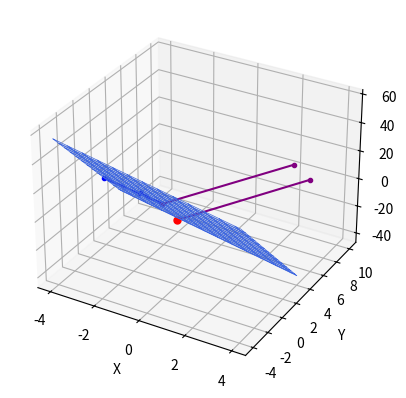

The matplotlib source for this figure:
# -*- coding: utf-8 -*-
"""
Created on Sun Feb  5 11:20:17 2023

[redacted]
"""

## libraries
# from mpl_toolkits.mplot3d import axes3d
import matplotlib.pyplot as plt
import numpy as np

## figure config
ax = plt.figure().add_subplot(projection='3d')

## plane def from general form 
## enter values without solving for z, e.g.
## 10x + 8y + 3z -155 = 0 -> a=10, b=8, c=3, d=-155
def plane_general_form(x, y, a, b, c, d):
    return (a*x + b*y + d)/(-c)

## data grids
x = np.linspace(-4, 4, 100)
y = np.linspace(-4, 4, 100)
X, Y = np.meshgrid(x, y)

## ------------------------------------------------------------
# ## example 1
# ## plane general form coefficients
# a = 10
# b = 8
# c = 3 
# d = -155

# ## point in plane coordinates
# p_x = 10
# p_y = 5
# p_z = 5

## ------------------------------------------------------------
## example 2 
# ## plane general form coefficients
# a = 1
# b = 4
# c = -2 
# d = -5

# ## arbitrary point in plane P_0
# x_0 = 1
# y_0 = -1
# z_0 = (a*x_0 + b*y_0 + d)/(-c)
# P_0 = np.array([x_0, y_0, z_0])

# ## arbitrary point in space P_1 (for this example is the same as the normal vector)
# x_1 = a
# y_1 = b
# z_1 = c
# P_1 = np.array([x_1, y_1, z_1])

## ------------------------------------------------------------
# ## example 3
# ## plane general form coefficients
# a = 5
# b = 3
# c = 1 
# d = -8

# ## point in plane coordinates
# p_x = 1
# p_y = 1
# p_z = 0

## ------------------------------------------------------------
## example 4
## plane general form coefficients
a = 3
b = 9
c = 1 
d = -8

## arbitrary point in plane P_0
x_0 = -1
y_0 = 1
z_0 = 2
P_0 = np.array([x_0, y_0, z_0])

## arbitrary point in plane P_1
x_1 = -4
y_1 = 2
z_1 = 2
P_1 = np.array([x_1, y_1, z_1])

## arbitrary point in plane P_2
x_2 = -2
y_2 = 1
z_2 = 5
P_2 = np.array([x_2, y_2, z_2])

# ## plot vectors from origin
# ax.plot([x_0, 0], [y_0, 0], [z_0, 0], c='red', marker='.')
# ax.plot([x_1, 0], [y_1, 0], [z_1, 0], c='green', marker='.')
# ax.plot([x_2, 0], [y_2, 0], [z_2, 0], c='green', marker='.')

## plot substraction vectors
v1 = P_1-P_0
ax.plot([v1[0]+P_0[0], 0+P_0[0]], 
        [v1[1]+P_0[1], 0+P_0[1]], 
        [v1[2]+P_0[2], 0+P_0[2]], c='blue', marker='.')
##
v2 = P_2-P_0
ax.plot([v2[0]+P_0[0], 0+P_0[0]], 
        [v2[1]+P_0[1], 0+P_0[1]], 
        [v2[2]+P_0[2], 0+P_0[2]], c='blue', marker='.')

# ## normal vector from origin
# n_0 = np.cross(P_1, P_2)
# ax.plot([n_0[0], 0], [n_0[1], 0], [n_0[2], 0], c='purple', marker='.')

## normal vector from origin using general form coeff
ax.plot([a, 0], 
        [b, 0], 
        [c, 0], c='purple', marker='.')

## normal vector from plane using dot product
n_p = np.cross(v1, v2)
ax.plot([n_p[0]+P_0[0], 0+P_0[0]], 
        [n_p[1]+P_0[1], 0+P_0[1]], 
        [n_p[2]+P_0[2], 0+P_0[2]], c='purple', marker='.')

## plane
Z = plane_general_form(X, Y, a, b, c, d)
ax.plot_surface(X, Y, Z, edgecolor='royalblue', lw=0.5, alpha=0.1, rstride=8, cstride=8)

## ------------------------------------------------------------
## plotting

## origin
ax.scatter(0, 0, 0, c='red', marker='.', s=100)

## plane
# Z = plane_general_form(X, Y, a, b, c, d)
# ax.plot_surface(X, Y, Z, 
#                 edgecolor='royalblue', 
#                 lw=0.5, 
#                 rstride=8, 
#                 cstride=8,
#                 alpha=0.1)

## point(s) in plane
# ax.scatter(x_0, y_0, z_0, c='green', marker='.', s=100)
# ax.scatter(x_1, y_1, z_1, c='green', marker='.', s=100)
# ax.scatter(x_2, y_2, z_2, c='green', marker='.', s=100)

# ## plot vectors in plane
# ax.plot([x_1, x_0], [y_1, y_0], [z_1, z_0], c='green')
# ax.plot([x_2, x_0], [y_2, y_0], [z_2, z_0], c='green')
# ax.plot([n[0], x_0], [n[1], y_0], [n[2], z_0], c='purple')

## plot vectors from origin
# ax.plot([x_1, 0], [y_1, 0], [z_1, 0], c='green')
# ax.plot([x_2, 0], [y_2, 0], [z_2, 0], c='green')
# n = np.cross([x_1, y_1, z_1], [x_2, y_2, z_2])
# ax.plot([n[0], 0], [n[1], 0], [n[2], 0], c='purple')

# ## unit normal vector
# N = np.array([a, b, c])
# n = N/np.sqrt(a**2 + b**2 + c**2)

## plot vector P_1 to P0
# ax.plot([x_0, x_1], [y_0, y_1], [z_0, z_1], c='purple')

# ## closest point in plane to arbitrary point in space
# v = [a, b, c]
# norm_v = np.sqrt(a**2 + b**2 + c**2)

## plot normal vector (is not a POSITION vector)
# n_x = [0, a]
# n_y = [0, b]
# n_z = [0, c]
# ax.plot(n_x, n_y, n_z, c='purple')
# ax.scatter(a, b, c, c='purple', marker='.', s=100)

## ------------------------------------------------------------
## plot config
ax.set(xlabel='X', ylabel='Y', zlabel='Z')
# ax.set(xlim=(-4, 4), ylim=(-4, 4), zlim=(-4, 4))
# ax.set_yticklabels([])
# ax.set_xticklabels([])
# ax.set_zticklabels([])
plt.show()

## not used
# t = np.linspace(-5, 5, 21)
# ax.plot(t+2, 4*t-4, -2*t+3, c='green')